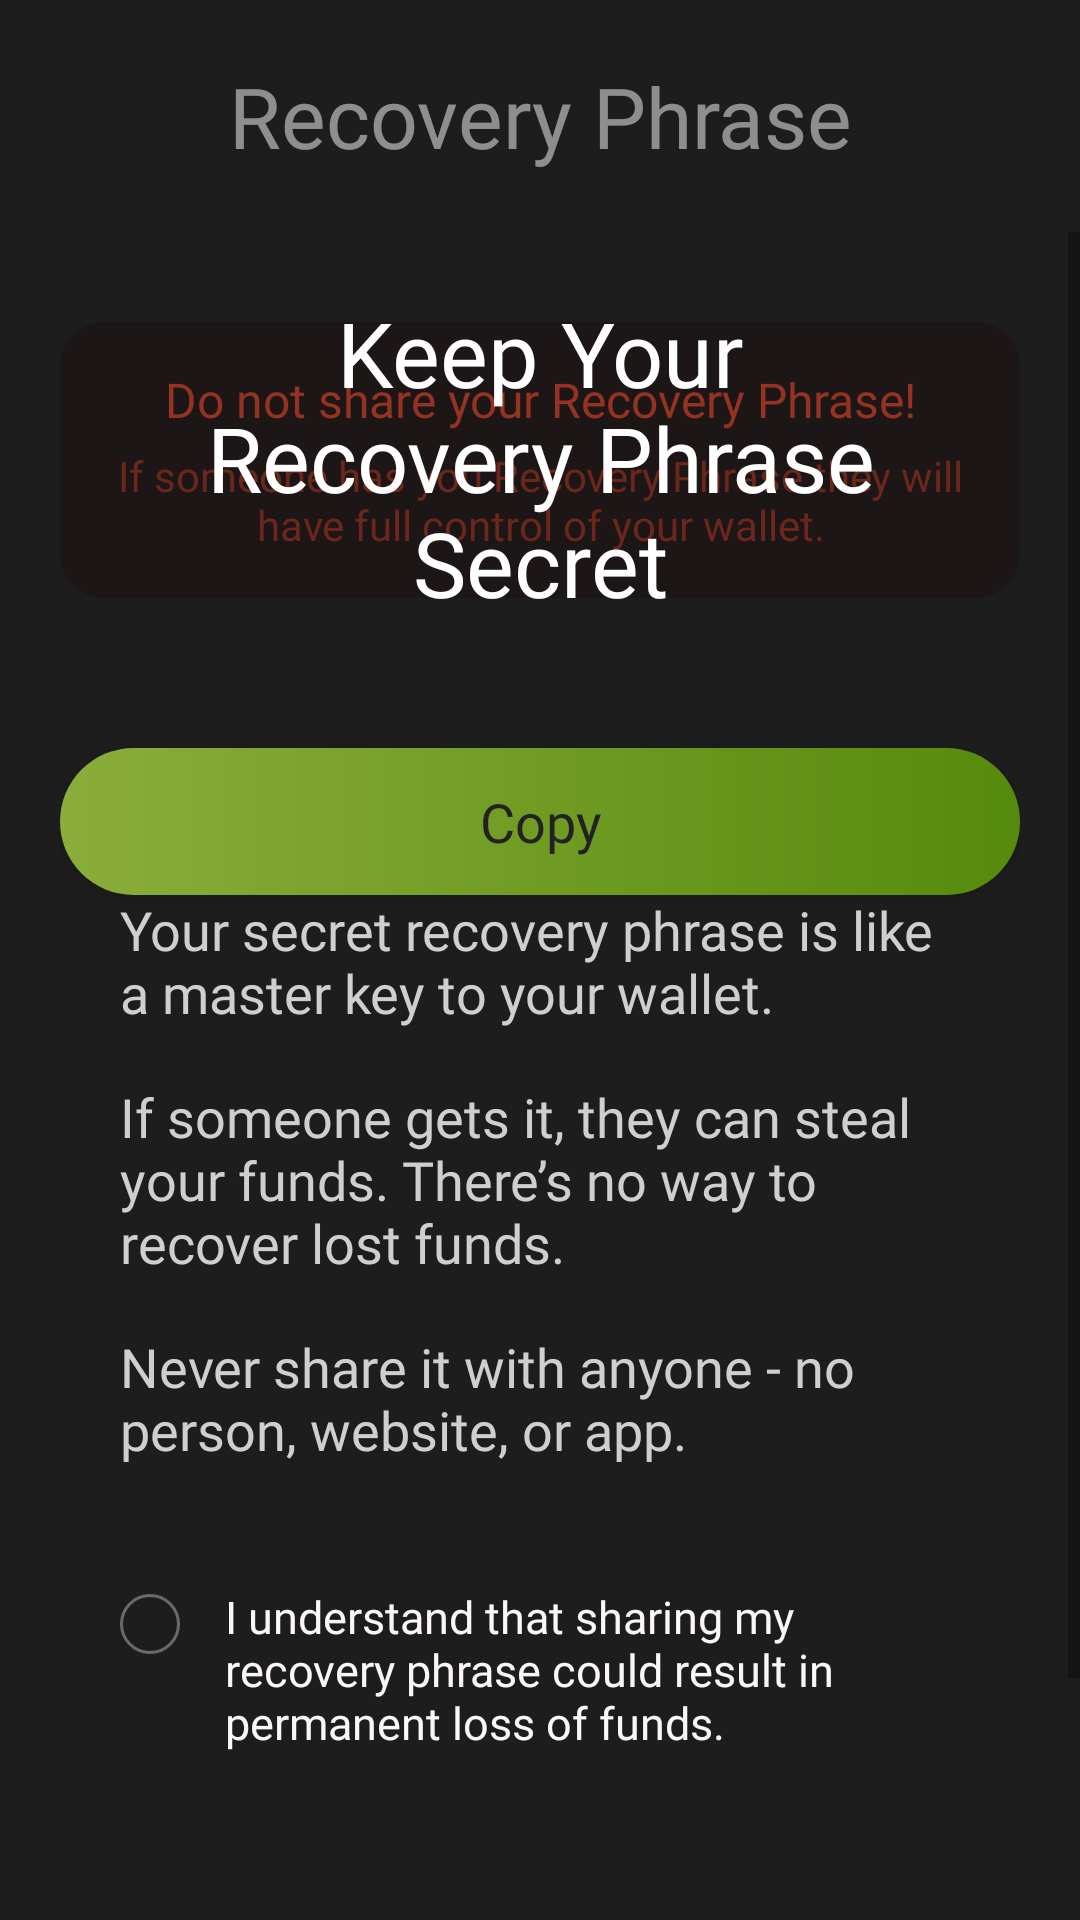

This screen was rendered from an Android layout file. Write that file and the resources it references.
<!-- AndroidManifest.xml: activity theme Theme.UnicityWallet -->
<!-- res/layout/fragment_recovery_phrase.xml -->
<androidx.constraintlayout.widget.ConstraintLayout
    xmlns:android="http://schemas.android.com/apk/res/android"
    xmlns:app="http://schemas.android.com/apk/res-auto"
    android:id="@+id/root"
    android:layout_width="match_parent"
    android:layout_height="match_parent"
    android:background="#1D1D1D">

    
    <androidx.constraintlayout.widget.ConstraintLayout
        android:id="@+id/header"
        android:layout_width="0dp"
        android:padding="20dp"
        android:layout_height="wrap_content"
        app:layout_constraintTop_toTopOf="parent"
        app:layout_constraintStart_toStartOf="parent"
        app:layout_constraintEnd_toEndOf="parent">

        <ImageButton
            android:id="@+id/btnBack"
            android:layout_width="wrap_content"
            android:layout_height="wrap_content"
            android:background="?attr/selectableItemBackgroundBorderless"
            android:src="@drawable/ic_arrow_back"
            android:contentDescription="Back"
            app:tint="#FFFFFF"
            app:layout_constraintStart_toStartOf="parent"
            app:layout_constraintTop_toTopOf="parent"
            app:layout_constraintBottom_toBottomOf="parent"/>

        <TextView
            android:id="@+id/tvTitle"
            android:layout_width="wrap_content"
            android:layout_height="wrap_content"
            android:text="Recovery Phrase"
            android:textColor="#80FFFFFF"
            android:textSize="28sp"
            android:fontFamily="@font/inter_bold"
            app:layout_constraintTop_toTopOf="parent"
            app:layout_constraintBottom_toBottomOf="parent"
            app:layout_constraintStart_toStartOf="parent"
            app:layout_constraintEnd_toEndOf="parent"/>
    </androidx.constraintlayout.widget.ConstraintLayout>


    
    <LinearLayout
        android:id="@+id/contentContainer"
        android:orientation="vertical"
        android:layout_width="0dp"
        android:layout_height="0dp"
        android:paddingHorizontal="20dp"
        app:layout_constraintTop_toBottomOf="@id/header"
        app:layout_constraintBottom_toBottomOf="parent"
        app:layout_constraintStart_toStartOf="parent"
        app:layout_constraintEnd_toEndOf="parent">

        <LinearLayout
            android:layout_width="wrap_content"
            android:layout_height="wrap_content"
            android:orientation="vertical"
            android:layout_marginTop="30dp"
            android:paddingVertical="15dp"
            android:background="@drawable/bg_warning_pill">
            <TextView
                android:id="@+id/tvWarnSmallTitle"
                android:text="Do not share your Recovery Phrase!"
                android:layout_width="match_parent"
                android:layout_height="wrap_content"
                android:paddingHorizontal="12dp"
                android:textColor="#D93E24"
                android:textAlignment="center"
                android:textSize="16sp"
                android:fontFamily="@font/inter_semibold"/>
            <TextView
                android:id="@+id/tvWarnSmall"
                android:text="If someone has you Recovery Phrase they will have full control of your wallet."
                android:layout_width="match_parent"
                android:layout_height="wrap_content"
                android:textAlignment="center"
                android:paddingHorizontal="15dp"
                android:textColor="#9A2C1A"
                android:layout_marginTop="5dp"
                android:textSize="14sp"
                android:fontFamily="@font/inter_semibold"/>
        </LinearLayout>

        
        <androidx.recyclerview.widget.RecyclerView
            android:id="@+id/rvWords"
            android:layout_width="match_parent"
            android:layout_height="wrap_content"
            android:layout_marginBottom="25dp"
            android:layout_marginTop="25dp"/>

        
        <Button
            android:id="@+id/btnCopy"
            android:layout_width="match_parent"
            android:layout_height="49dp"
            android:text="Copy"
            android:textAllCaps="false"
            android:textSize="18sp"
            android:fontFamily="@font/inter_semibold"
            android:textColor="#262626"
            android:background="@drawable/btn_green_rounded"/>
    </LinearLayout>

    
    <ScrollView
        android:id="@+id/overlay"
        android:layout_width="0dp"
        android:layout_height="0dp"
        android:background="#5C1C1C1C"
        app:layout_constraintTop_toBottomOf="@id/header"
        app:layout_constraintBottom_toBottomOf="parent"
        app:layout_constraintStart_toStartOf="parent"
        app:layout_constraintEnd_toEndOf="parent">

        <LinearLayout
            android:orientation="vertical"
            android:padding="20dp"
            android:layout_width="match_parent"
            android:layout_height="wrap_content"
            android:gravity="center">
            <TextView
                android:text="Keep Your Recovery Phrase Secret"
                android:fontFamily="@font/inter_bold"
                android:textSize="30sp"
                android:textColor="#FFFFFF"
                android:gravity="center"
                android:layout_marginBottom="70dp"
                android:paddingHorizontal="30dp"
                android:layout_width="wrap_content"
                android:layout_height="wrap_content"/>

            <LinearLayout
                android:orientation="vertical"
                android:padding="20dp"
                android:layout_width="match_parent"
                android:layout_height="wrap_content">

                <TextView
                    android:text="Your secret recovery phrase is like a master key to your wallet."
                    android:textColor="#CFCFCF"
                    android:layout_marginBottom="17dp"
                    android:textSize="18sp"
                    android:fontFamily="@font/inter_semibold"
                    android:layout_width="wrap_content"
                    android:layout_height="wrap_content"/>

                <TextView
                    android:text="If someone gets it, they can steal your funds. There’s no way to recover lost funds."
                    android:textColor="#CFCFCF"
                    android:layout_marginBottom="17dp"
                    android:textSize="18sp"
                    android:fontFamily="@font/inter_semibold"
                    android:layout_width="wrap_content"
                    android:layout_height="wrap_content"/>

                <TextView
                    android:text="Never share it with anyone - no person, website, or app."
                    android:textColor="#CFCFCF"
                    android:layout_marginBottom="10dp"
                    android:textSize="18sp"
                    android:fontFamily="@font/inter_semibold"
                    android:layout_width="wrap_content"
                    android:layout_height="wrap_content"/>

                <CheckBox
                    android:id="@+id/cbUnderstand"
                    android:layout_width="wrap_content"
                    android:layout_height="wrap_content"
                    android:text="I understand that sharing my recovery phrase could result in permanent loss of funds."
                    android:textColor="#FAF6F6"
                    android:textSize="15sp"
                    android:fontFamily="@font/inter_semibold"
                    android:button="@drawable/cb_circle_selector"
                    android:minHeight="48dp"
                    android:paddingStart="15dp"
                    android:paddingTop="30dp"/>
            </LinearLayout>
            <Button
                android:id="@+id/btnReveal"
                android:text="Reveal"
                android:enabled="false"
                android:layout_marginTop="60dp"
                android:layout_width="240dp"
                android:layout_height="50dp"
                android:textSize="18dp"
                android:fontFamily="@font/inter_medium"
                android:background="@drawable/btn_white_border"
                android:textAllCaps="false"
                android:textColor="#FFFFFF"/>
        </LinearLayout>
    </ScrollView>

</androidx.constraintlayout.widget.ConstraintLayout>
<!-- resources referenced by this layout -->
<resources>
  <!-- drawable bg_warning_pill (drawable) -->
  <?xml version="1.0" encoding="utf-8"?>
  <shape xmlns:android="http://schemas.android.com/apk/res/android">
      <solid android:color="#1C1412"/>
      <corners android:radius="15dp"/>
  </shape>
  <!-- drawable btn_green_rounded (drawable) -->
  <?xml version="1.0" encoding="utf-8"?>
  <shape xmlns:android="http://schemas.android.com/apk/res/android" android:shape="rectangle">
      <gradient
          android:type="linear"
          android:startColor="#C9FF4C"
          android:endColor="#76C803"
          android:angle="0" />
      <corners android:radius="25dp"/>
  </shape>
  <!-- drawable btn_white_border (drawable) -->
  <shape xmlns:android="http://schemas.android.com/apk/res/android"
      android:shape="rectangle">
      <corners android:radius="25dp"/>
      <stroke android:width="2dp" android:color="@android:color/white"/>
      <solid android:color="@android:color/transparent"/>
  </shape>
  <!-- drawable cb_circle_selector (drawable) -->
  <?xml version="1.0" encoding="utf-8"?>
  <selector xmlns:android="http://schemas.android.com/apk/res/android">
      <item android:state_checked="true" android:drawable="@drawable/cb_circle_checked"/>
      <item android:drawable="@drawable/cb_circle_unchecked"/>
  </selector>
  <style name="Theme.UnicityWallet" parent="Theme.AppCompat.DayNight.NoActionBar" />
  <!-- drawable cb_circle_checked (drawable) -->
  <?xml version="1.0" encoding="utf-8"?>
  <layer-list xmlns:android="http://schemas.android.com/apk/res/android">
  
      
      <item>
          <shape android:shape="oval">
              <size android:width="20dp" android:height="20dp"/>
              <solid android:color="#A8E92F"/>
          </shape>
      </item>
  
      
      <item android:gravity="center">
          <inset
              android:drawable="@drawable/ic_check"
          android:insetLeft="2dp"
          android:insetTop="2dp"
          android:insetRight="2dp"
          android:insetBottom="2dp"/>
      </item>
  </layer-list>
  <!-- drawable cb_circle_unchecked (drawable) -->
  <?xml version="1.0" encoding="utf-8"?>
  <shape xmlns:android="http://schemas.android.com/apk/res/android" android:shape="oval">
      <size android:width="20dp" android:height="20dp"/>
      <solid android:color="@android:color/transparent"/>
      <stroke android:width="1dp" android:color="#6A6A6A"/>
  </shape>
  <!-- drawable ic_check (drawable) -->
  <vector xmlns:android="http://schemas.android.com/apk/res/android"
      android:width="11dp"
      android:height="12dp"
      android:viewportWidth="11"
      android:viewportHeight="12">
    <path
        android:pathData="M2.75,6L4.695,8.121L8.583,3.879"
        android:strokeLineJoin="round"
        android:strokeWidth="1.5"
        android:fillColor="#00000000"
        android:strokeColor="#262626"
        android:strokeLineCap="round"/>
  </vector>
</resources>
